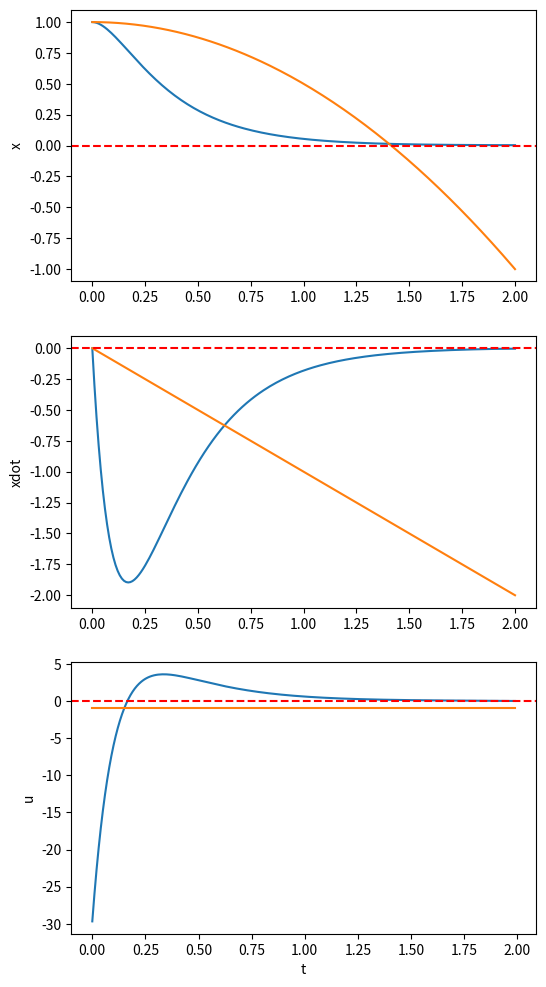

Write the Python code that produced this figure.
import numpy as np
from numpy import linalg as LA
import matplotlib.pyplot as plt
# Notations in this code follow "Synthesis and stabilization of complex 
# behaviors through online trajectory optimization" by Y. Tassa and E. Todorov.

#%% initilization
h = 0.01 # time step.
N = 200 # horizon

# discrete double integrator dynamics
A = np.array([[1, h], [0, 1]]) 
B = np.array([[h**2/2], [h]])
n = 2 # number of states
m = 1 # number of inputs

# derivatives
Qx = np.zeros((N, n))
Qxx = np.zeros((N, n, n))
Qu = np.zeros((N, m))
Quu = np.zeros((N, m, m))
Qux = np.zeros((N, m, n))

# terminal cost = 1/2*x'*QN*x
QN = np.diag([1e3, 1e2])
# l(x,u) = 1/2*(x'*Q*x + u'*R*u)
Q = np.diag([1e3, 1e2]) # lqr cost
R = np.eye(1) # lqr cost

delta_V = np.zeros(N+1)
Vx = np.zeros((N+1, n))
Vxx = np.zeros((N+1, n, n))

k = np.zeros((N, m))
K = np.zeros((N, n))

#%% iLQR
# trajectory 
x0 = np.array([1,0])
x = np.zeros((N+1, n))
x[0] = x0
u = np.full((N, m), -1)
for t in range(N):
    x[t+1] = A.dot(x[t]) + B.dot(u[t])
x_new = np.zeros((N+1, n))
u_new = np.zeros((N, m))

# boundary conditions
Vxx[N] = QN 
Vx[N] = QN.dot(x[N])

# It really should be a while loop, but for linear systems one iteration seems 
# to be sufficient. And I am sure this can be proven. 
for j in range(1):
    if j > 0:
        x = x_new
        u = u_new
        Vx[N] = QN.dot(x[N])
        
    # backward pass
    for i in range(N-1, -1, -1): # i = N-1, ...., 0
        lx = Q.dot(x[i])
        lu = R.dot(u[i])
        lxx = Q
        luu = R
        fx = A
        fu = B
        Qx[i] = lx + fx.T.dot(Vx[i+1])
        Qu[i] = lu + fu.T.dot(Vx[i+1])
        Qxx[i] = lxx + fx.T.dot(Vxx[i+1].dot(fx))
        Quu[i] = luu + fu.T.dot(Vxx[i+1].dot(fu))
        Qux[i] = fu.T.dot(Vxx[i+1].dot(fx))
        
        # update derivatives of V
        Quu_inv = LA.inv(Quu[i])
        delta_V[i] = -0.5*Qu[i].dot(Quu_inv.dot(Qu[i]))
        Vx[i] = Qx[i] - Qu[i].dot(Quu_inv.dot(Qux[i]))
        Vxx[i] = Qxx[i] - Qux[i].T.dot(Quu_inv.dot(Qux[i]))
        
        # compute k and K
        k[i] = -Quu_inv.dot(Qu[i])
        K[i] = -Quu_inv.dot(Qux[i])
        
    # forward pass
    x_new[0] = x[0]
    for t in range(N):
        u_new[t] = u[t] + k[t] + K[t].dot(x_new[t] - x[t])
        x_new[t+1] = A.dot(x_new[t]) + B.dot(u_new[t])
    
    
#%% plot
t = np.array([i*h for i in range(N+1)])
fig = plt.figure(figsize=(6,12), dpi = 100)

ax_x = fig.add_subplot(311)
ax_x.set_ylabel("x")
ax_x.plot(t, x_new[:,0])
ax_x.plot(t, x[:,0])
ax_x.axhline(color='r', ls='--')

ax_y = fig.add_subplot(312)
ax_y.set_ylabel("xdot")
ax_y.plot(t, x_new[:,1])
ax_y.plot(t, x[:,1])
ax_y.axhline(color='r', ls='--')

ax_u = fig.add_subplot(313)
ax_u.set_ylabel("u")
ax_u.set_xlabel("t")
ax_u.plot(t[0:-1], u_new)
ax_u.plot(t[0:-1], u)
ax_u.axhline(color='r', ls='--')




























